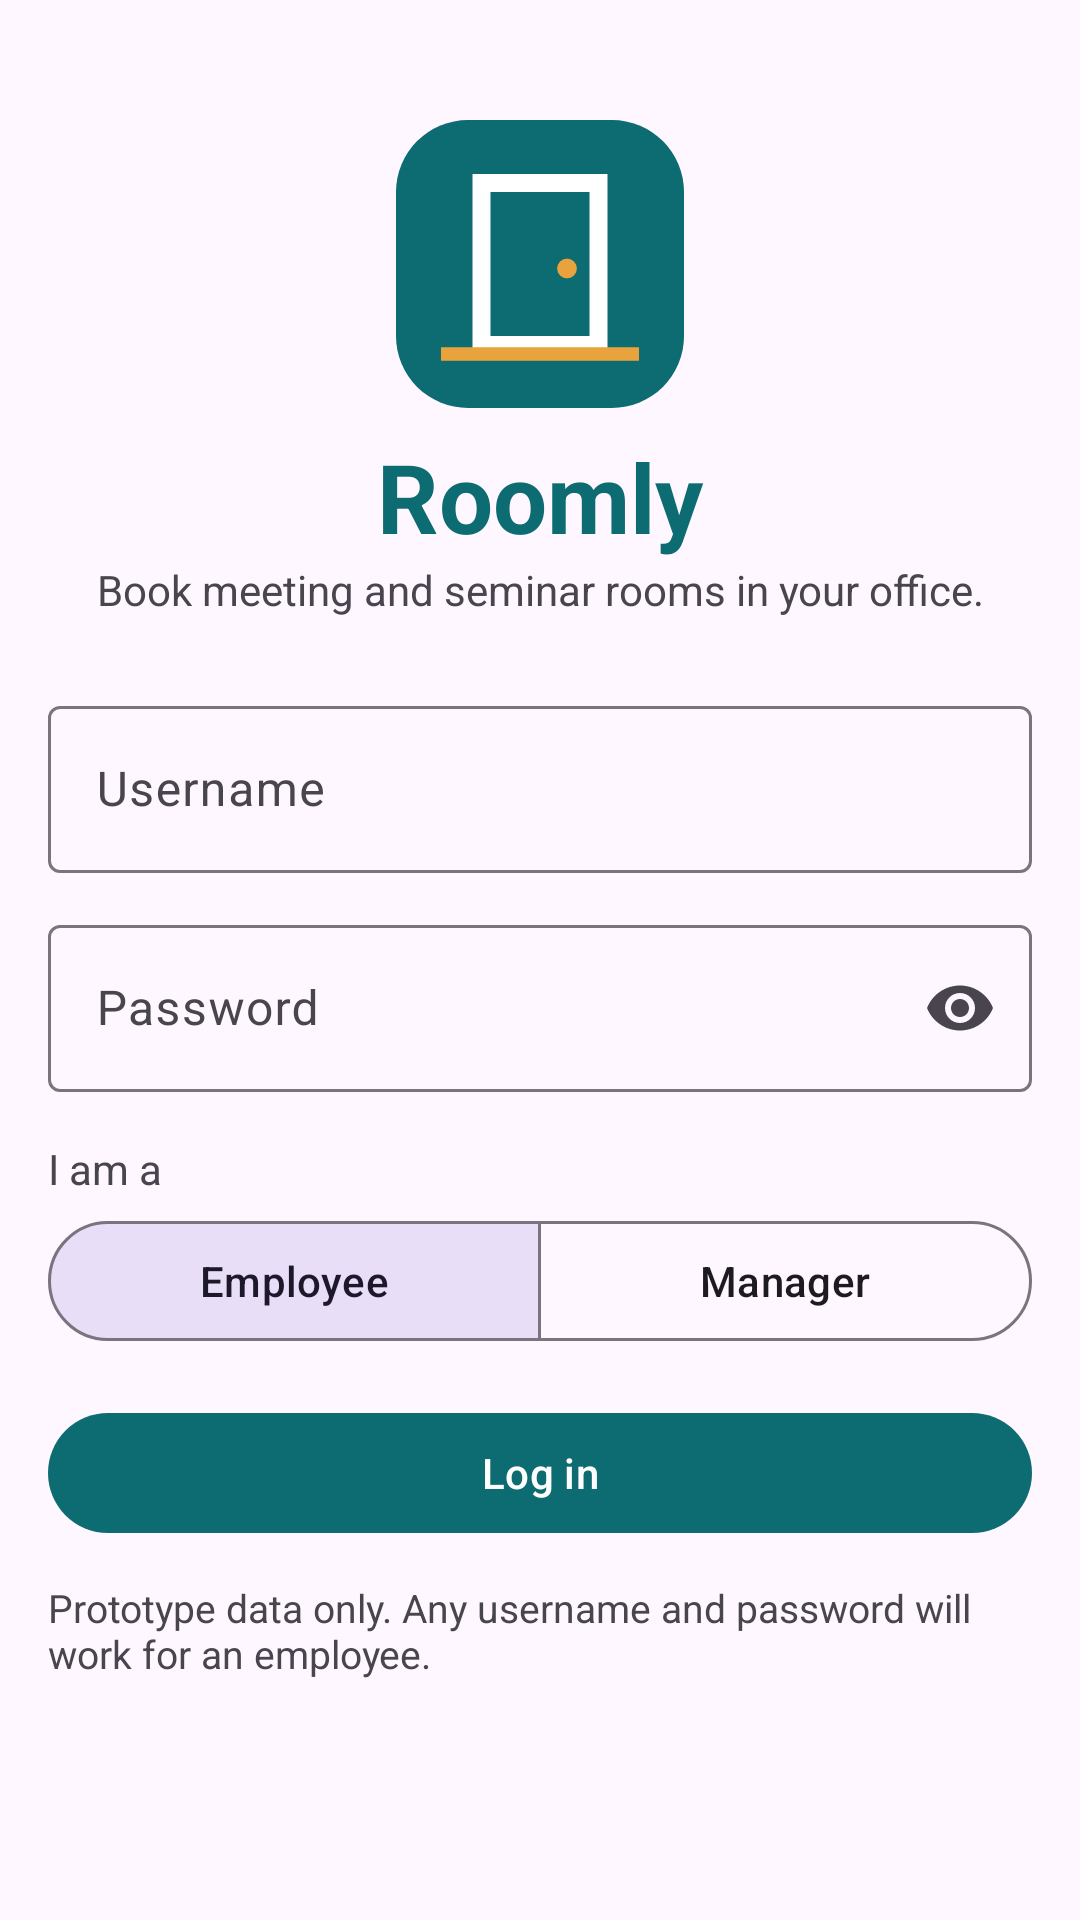

Here is an Android app screen rendered from its layout file. Give the layout XML and the strings, colors and styles it references.
<!-- AndroidManifest.xml: application theme Theme.Roomly -->
<!-- res/layout/activity_login.xml -->
<?xml version="1.0" encoding="utf-8"?>
<ScrollView xmlns:android="http://schemas.android.com/apk/res/android"
    xmlns:app="http://schemas.android.com/apk/res-auto"
    android:layout_width="match_parent"
    android:layout_height="match_parent"
    android:fillViewport="true">

    <LinearLayout
        android:layout_width="match_parent"
        android:layout_height="wrap_content"
        android:gravity="center_horizontal"
        android:orientation="vertical"
        android:padding="@dimen/screen_padding">

        <ImageView
            android:id="@+id/imgLogo"
            android:layout_width="96dp"
            android:layout_height="96dp"
            android:layout_marginTop="24dp"
            android:contentDescription="@string/logo_description"
            android:src="@drawable/ic_roomly_logo" />

        <TextView
            android:layout_width="wrap_content"
            android:layout_height="wrap_content"
            android:layout_marginTop="8dp"
            android:text="@string/app_name"
            android:textColor="@color/brand"
            android:textSize="32sp"
            android:textStyle="bold" />

        <TextView
            android:layout_width="wrap_content"
            android:layout_height="wrap_content"
            android:layout_marginBottom="24dp"
            android:gravity="center"
            android:text="@string/tagline"
            android:textColor="?attr/colorOnSurfaceVariant"
            android:textSize="14sp" />

        <LinearLayout
            android:layout_width="match_parent"
            android:layout_height="wrap_content"
            android:orientation="vertical">

            <com.google.android.material.textfield.TextInputLayout
                android:id="@+id/layoutUsername"
                style="@style/Widget.Material3.TextInputLayout.OutlinedBox"
                android:layout_width="match_parent"
                android:layout_height="wrap_content"
                android:hint="@string/hint_username">

                <com.google.android.material.textfield.TextInputEditText
                    android:id="@+id/etUsername"
                    android:layout_width="match_parent"
                    android:layout_height="wrap_content"
                    android:imeOptions="actionNext"
                    android:inputType="text"
                    android:singleLine="true" />
            </com.google.android.material.textfield.TextInputLayout>

            <com.google.android.material.textfield.TextInputLayout
                android:id="@+id/layoutPassword"
                style="@style/Widget.Material3.TextInputLayout.OutlinedBox"
                android:layout_width="match_parent"
                android:layout_height="wrap_content"
                android:layout_marginTop="12dp"
                android:hint="@string/hint_password"
                app:endIconMode="password_toggle">

                <com.google.android.material.textfield.TextInputEditText
                    android:id="@+id/etPassword"
                    android:layout_width="match_parent"
                    android:layout_height="wrap_content"
                    android:imeOptions="actionDone"
                    android:inputType="textPassword"
                    android:singleLine="true" />
            </com.google.android.material.textfield.TextInputLayout>

            <TextView
                android:layout_width="wrap_content"
                android:layout_height="wrap_content"
                android:layout_marginTop="16dp"
                android:text="@string/label_role"
                android:textColor="?attr/colorOnSurfaceVariant"
                android:textSize="14sp" />

            <com.google.android.material.button.MaterialButtonToggleGroup
                android:id="@+id/toggleRole"
                android:layout_width="match_parent"
                android:layout_height="wrap_content"
                android:layout_marginTop="4dp"
                app:checkedButton="@+id/btnEmployee"
                app:selectionRequired="true"
                app:singleSelection="true">

                <com.google.android.material.button.MaterialButton
                    android:id="@+id/btnEmployee"
                    style="@style/Widget.Material3.Button.OutlinedButton"
                    android:layout_width="0dp"
                    android:layout_height="wrap_content"
                    android:layout_weight="1"
                    android:minHeight="48dp"
                    android:text="@string/role_employee" />

                <com.google.android.material.button.MaterialButton
                    android:id="@+id/btnManager"
                    style="@style/Widget.Material3.Button.OutlinedButton"
                    android:layout_width="0dp"
                    android:layout_height="wrap_content"
                    android:layout_weight="1"
                    android:minHeight="48dp"
                    android:text="@string/role_manager" />
            </com.google.android.material.button.MaterialButtonToggleGroup>

            <com.google.android.material.button.MaterialButton
                android:id="@+id/btnLogin"
                android:layout_width="match_parent"
                android:layout_height="wrap_content"
                android:layout_marginTop="16dp"
                android:minHeight="48dp"
                android:text="@string/action_login" />

            <TextView
                android:layout_width="wrap_content"
                android:layout_height="wrap_content"
                android:layout_marginTop="12dp"
                android:text="@string/login_note"
                android:textColor="?attr/colorOnSurfaceVariant"
                android:textSize="13sp" />

        </LinearLayout>
    </LinearLayout>
</ScrollView>
<!-- resources referenced by this layout -->
<resources>
  <color name="brand">#0D6B72</color>
  <dimen name="screen_padding">16dp</dimen>
  <!-- drawable ic_roomly_logo (drawable) -->
  <?xml version="1.0" encoding="utf-8"?>
  <vector xmlns:android="http://schemas.android.com/apk/res/android"
      android:width="96dp"
      android:height="96dp"
      android:viewportWidth="64"
      android:viewportHeight="64">
      <path
          android:fillColor="#0D6B72"
          android:pathData="M16,0h32a16,16 0 0 1 16,16v32a16,16 0 0 1 -16,16H16A16,16 0 0 1 0,48V16A16,16 0 0 1 16,0z" />
      <path
          android:fillColor="#FFFFFF"
          android:pathData="M17,12h30v40H17z" />
      <path
          android:fillColor="#0D6B72"
          android:pathData="M21,16h22v32H21z" />
      <path
          android:fillColor="#E8A33D"
          android:pathData="M38,33m-2.2,0a2.2,2.2 0 1 0 4.4,0a2.2,2.2 0 1 0 -4.4,0" />
      <path
          android:fillColor="#E8A33D"
          android:pathData="M10,50.5h44v3H10z" />
  </vector>
  <string name="action_login">Log in</string>
  <string name="app_name">Roomly</string>
  <string name="hint_password">Password</string>
  <string name="hint_username">Username</string>
  <string name="label_role">I am a</string>
  <string name="login_note">Prototype data only. Any username and password will work for an employee.</string>
  <string name="logo_description">Roomly logo, a door</string>
  <string name="role_employee">Employee</string>
  <string name="role_manager">Manager</string>
  <string name="tagline">Book meeting and seminar rooms in your office.</string>
  <style name="Theme.Roomly" parent="Theme.Material3.DayNight.NoActionBar">
          <item name="colorPrimary">@color/brand</item>
          <item name="colorOnPrimary">@color/on_brand</item>
          <item name="colorSecondary">@color/accent</item>
          <item name="android:statusBarColor">@color/brand</item>
          <item name="android:windowLightStatusBar">false</item>
      </style>
  <color name="on_brand">#FFFFFF</color>
  <color name="accent">#E8A33D</color>
</resources>
